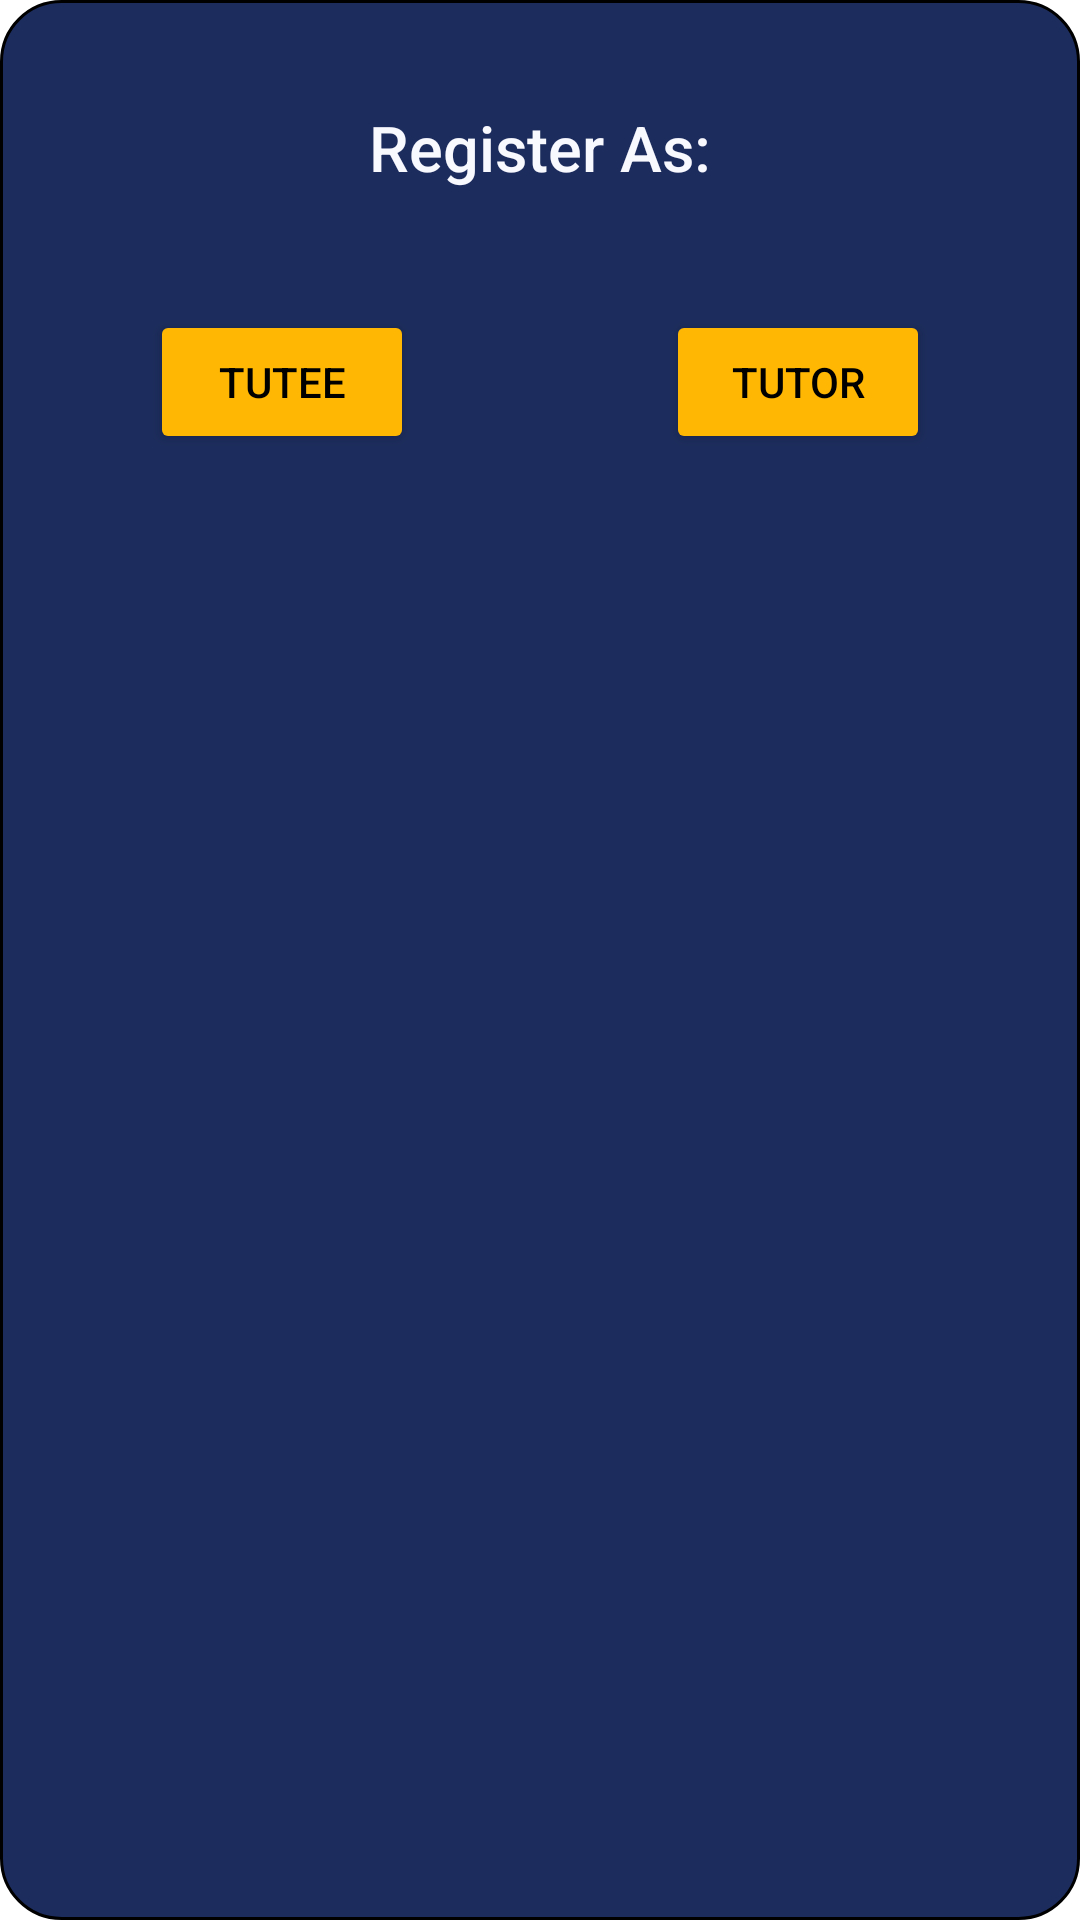

Reconstruct the res/layout file that produces this screen, plus the resources it refers to.
<!-- AndroidManifest.xml: application theme Theme.TutorFinderApp -->
<!-- res/layout/activity_register_role.xml -->
<?xml version="1.0" encoding="utf-8"?>
<RelativeLayout xmlns:android="http://schemas.android.com/apk/res/android"
    xmlns:app="http://schemas.android.com/apk/res-auto"
    xmlns:tools="http://schemas.android.com/tools"
    android:layout_width="match_parent"
    android:layout_height="wrap_content"
    android:background="@drawable/customborder">

    <Button
        android:id="@+id/tutorBtn"
        android:layout_width="wrap_content"
        android:layout_height="wrap_content"
        android:layout_below="@+id/textView3"
        android:layout_alignParentEnd="true"
        android:layout_marginTop="15dp"
        android:layout_marginEnd="40dp"
        android:backgroundTint="#FFB703"
        android:text="Tutor"
        android:textColor="#000000"
        app:cornerRadius="24dp" />

    <Button
        android:id="@+id/tuteeBtn"
        android:layout_width="wrap_content"
        android:layout_height="wrap_content"
        android:layout_below="@+id/textView3"
        android:layout_alignParentStart="true"
        android:layout_marginStart="40dp"
        android:layout_marginTop="15dp"
        android:backgroundTint="#FFB703"
        android:text="Tutee"
        android:textColor="#000000"
        app:cornerRadius="24dp" />

    android:layout_gravity="center"
    android:background="#F4BF38"
    android:orientation="vertical"
    android:padding="25dp">

    <TextView
        android:id="@+id/textView3"
        android:layout_width="337dp"
        android:layout_height="wrap_content"

        android:layout_alignParentStart="true"
        android:layout_alignParentTop="true"
        android:layout_alignParentEnd="true"

        android:layout_gravity="center"
        android:layout_marginStart="25dp"

        android:layout_marginTop="25dp"
        android:layout_marginEnd="25dp"
        android:layout_marginBottom="25dp"
        android:fontFamily="sans-serif-medium"
        android:gravity="center"
        android:text="Register As:"
        android:textColor="#F8F8FF"
        android:textSize="21dp" />

</RelativeLayout>
<!-- resources referenced by this layout -->
<resources>
  <!-- drawable customborder (drawable) -->
  <?xml version="1.0" encoding="UTF-8"?>
  <shape xmlns:android="http://schemas.android.com/apk/res/android" android:shape="rectangle" >
      <corners android:radius="20dp"/>
      <padding android:left="10dp" android:right="10dp" android:top="10dp" android:bottom="10dp"/>
      <stroke android:width="1dp" android:color="#000000"/>
      <solid android:color="#1C2C5C"/>
  </shape>
  <style name="Theme.TutorFinderApp" parent="Theme.MaterialComponents.DayNight.NoActionBar">
          
          <item name="colorPrimary">#219EBC</item>
          <item name="colorPrimaryVariant">@color/purple_700</item>
          <item name="colorOnPrimary">@color/white</item>
          
          <item name="colorSecondary">@color/teal_200</item>
          <item name="colorSecondaryVariant">@color/teal_700</item>
          <item name="colorOnSecondary">@color/black</item>
          
          <item name="android:statusBarColor" tools:targetApi="l">#1C2C5C</item>
          
      </style>
  <!-- not gathered from this repository: default colours our renderer supplied (Android Studio template values) -->
  <color name="purple_700">#FF3700B3</color>
  <color name="teal_200">#FF03DAC5</color>
  <color name="teal_700">#FF018786</color>
  <color name="black">#FF000000</color>
  <color name="white">#FFFFFFFF</color>
</resources>
